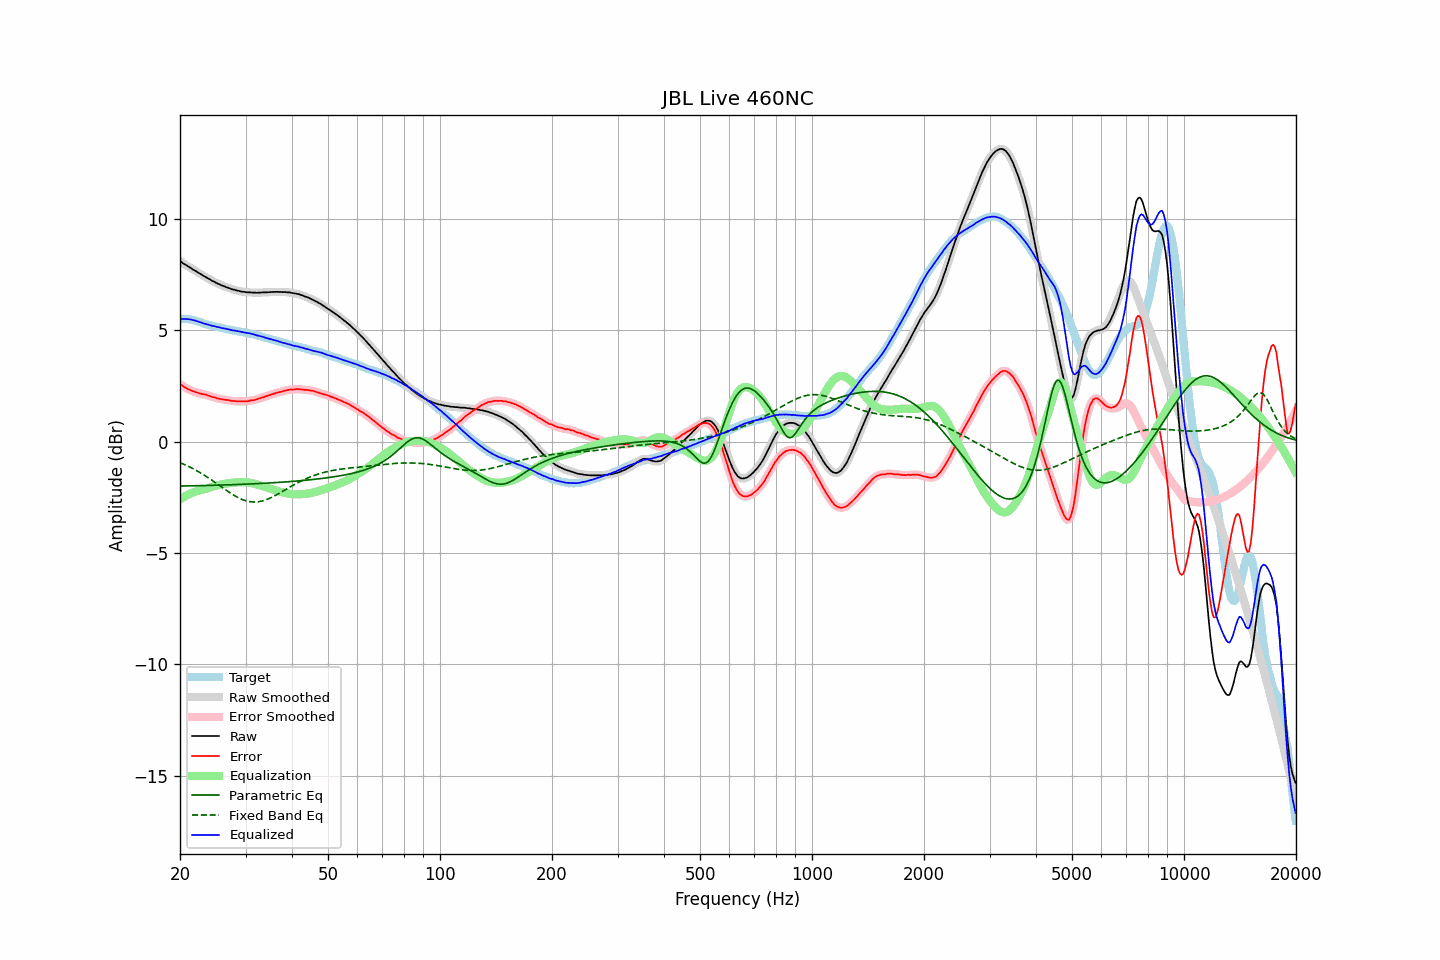

The file beside this chart, header and first rows:
frequency, raw, error, smoothed, error_smoothed, equalization, parametric_eq, fixed_band_eq, equalized_raw, equalized_smoothed, target
20.00, 8.11, 2.59, 8.11, 2.60, -2.59, -1.99, -0.94, 5.52, 5.52, 5.52
20.20, 8.07, 2.55, 8.06, 2.54, -2.54, -1.99, -0.97, 5.53, 5.52, 5.52
20.40, 8.01, 2.49, 8.02, 2.50, -2.50, -1.99, -1.00, 5.51, 5.52, 5.52
20.61, 7.97, 2.45, 7.97, 2.45, -2.45, -1.98, -1.03, 5.52, 5.52, 5.52
20.81, 7.93, 2.41, 7.93, 2.41, -2.41, -1.98, -1.06, 5.52, 5.51, 5.52
21.02, 7.88, 2.36, 7.88, 2.37, -2.37, -1.98, -1.10, 5.51, 5.51, 5.52
21.23, 7.84, 2.34, 7.84, 2.33, -2.34, -1.98, -1.13, 5.50, 5.50, 5.50
21.44, 7.79, 2.30, 7.79, 2.30, -2.30, -1.98, -1.17, 5.49, 5.49, 5.49
21.66, 7.74, 2.27, 7.74, 2.28, -2.27, -1.98, -1.20, 5.47, 5.47, 5.47
21.87, 7.70, 2.25, 7.70, 2.25, -2.25, -1.98, -1.24, 5.45, 5.45, 5.45
22.09, 7.66, 2.22, 7.66, 2.22, -2.22, -1.97, -1.28, 5.44, 5.43, 5.44
22.31, 7.61, 2.20, 7.61, 2.20, -2.20, -1.97, -1.32, 5.41, 5.41, 5.41
22.54, 7.57, 2.18, 7.57, 2.18, -2.18, -1.97, -1.36, 5.39, 5.39, 5.39
22.76, 7.53, 2.16, 7.53, 2.16, -2.17, -1.97, -1.41, 5.36, 5.36, 5.37
22.99, 7.48, 2.14, 7.48, 2.15, -2.15, -1.97, -1.45, 5.33, 5.34, 5.34
23.22, 7.44, 2.13, 7.44, 2.13, -2.13, -1.97, -1.49, 5.31, 5.31, 5.31
23.45, 7.40, 2.12, 7.40, 2.12, -2.11, -1.96, -1.54, 5.29, 5.29, 5.28
23.69, 7.36, 2.09, 7.36, 2.10, -2.09, -1.96, -1.59, 5.27, 5.27, 5.27
23.92, 7.32, 2.07, 7.32, 2.07, -2.07, -1.96, -1.63, 5.25, 5.25, 5.25
24.16, 7.28, 2.04, 7.28, 2.04, -2.05, -1.96, -1.68, 5.23, 5.23, 5.24
24.40, 7.23, 2.01, 7.24, 2.02, -2.02, -1.96, -1.73, 5.21, 5.21, 5.22
24.65, 7.20, 2.00, 7.20, 2.00, -2.00, -1.95, -1.78, 5.20, 5.20, 5.20
24.89, 7.16, 1.98, 7.16, 1.98, -1.98, -1.95, -1.83, 5.18, 5.18, 5.18
25.14, 7.12, 1.95, 7.12, 1.96, -1.96, -1.95, -1.88, 5.16, 5.17, 5.17
25.39, 7.09, 1.94, 7.09, 1.94, -1.94, -1.95, -1.93, 5.15, 5.15, 5.15
25.65, 7.06, 1.92, 7.06, 1.92, -1.93, -1.94, -1.98, 5.13, 5.13, 5.14
25.91, 7.02, 1.91, 7.03, 1.91, -1.91, -1.94, -2.03, 5.11, 5.11, 5.11
26.16, 7.00, 1.90, 7.00, 1.90, -1.90, -1.94, -2.09, 5.10, 5.10, 5.10
26.43, 6.97, 1.88, 6.97, 1.89, -1.89, -1.94, -2.14, 5.08, 5.08, 5.09
26.69, 6.94, 1.88, 6.94, 1.88, -1.87, -1.94, -2.19, 5.07, 5.07, 5.06
26.96, 6.92, 1.87, 6.92, 1.87, -1.86, -1.93, -2.24, 5.06, 5.05, 5.05
27.23, 6.89, 1.85, 6.89, 1.85, -1.85, -1.93, -2.28, 5.04, 5.03, 5.04
27.50, 6.86, 1.83, 6.87, 1.84, -1.84, -1.93, -2.33, 5.02, 5.02, 5.03
27.77, 6.84, 1.83, 6.84, 1.83, -1.84, -1.93, -2.38, 5.00, 5.00, 5.01
28.05, 6.83, 1.83, 6.82, 1.83, -1.83, -1.92, -2.42, 5.00, 4.99, 5.00
28.33, 6.80, 1.82, 6.81, 1.83, -1.82, -1.92, -2.46, 4.98, 4.98, 4.98
28.62, 6.79, 1.82, 6.79, 1.82, -1.82, -1.92, -2.50, 4.97, 4.97, 4.97
28.90, 6.77, 1.82, 6.77, 1.82, -1.82, -1.91, -2.54, 4.95, 4.95, 4.95
29.19, 6.75, 1.82, 6.75, 1.82, -1.81, -1.91, -2.57, 4.94, 4.94, 4.93
29.48, 6.74, 1.81, 6.74, 1.81, -1.82, -1.91, -2.60, 4.92, 4.92, 4.93
29.78, 6.73, 1.81, 6.73, 1.81, -1.82, -1.91, -2.63, 4.91, 4.91, 4.92
30.08, 6.72, 1.81, 6.72, 1.81, -1.82, -1.90, -2.65, 4.90, 4.90, 4.91
30.38, 6.71, 1.82, 6.71, 1.82, -1.83, -1.90, -2.67, 4.88, 4.89, 4.89
30.68, 6.71, 1.83, 6.71, 1.84, -1.84, -1.90, -2.68, 4.87, 4.87, 4.88
30.99, 6.71, 1.86, 6.71, 1.85, -1.85, -1.89, -2.70, 4.86, 4.86, 4.85
31.30, 6.70, 1.86, 6.70, 1.86, -1.86, -1.89, -2.70, 4.84, 4.84, 4.84
31.61, 6.70, 1.87, 6.70, 1.88, -1.88, -1.89, -2.71, 4.82, 4.82, 4.83
31.93, 6.70, 1.89, 6.70, 1.89, -1.90, -1.88, -2.70, 4.80, 4.80, 4.81
32.24, 6.69, 1.91, 6.70, 1.91, -1.92, -1.88, -2.70, 4.77, 4.78, 4.78
32.57, 6.70, 1.94, 6.70, 1.94, -1.94, -1.87, -2.69, 4.76, 4.76, 4.76
32.89, 6.70, 1.95, 6.70, 1.96, -1.96, -1.87, -2.68, 4.74, 4.74, 4.75
33.22, 6.71, 1.99, 6.71, 1.98, -1.98, -1.87, -2.66, 4.73, 4.73, 4.72
33.55, 6.71, 2.00, 6.71, 2.01, -2.01, -1.86, -2.64, 4.70, 4.70, 4.71
33.89, 6.71, 2.03, 6.71, 2.03, -2.03, -1.86, -2.62, 4.68, 4.68, 4.68
34.23, 6.71, 2.05, 6.71, 2.05, -2.06, -1.86, -2.59, 4.65, 4.66, 4.66
34.57, 6.72, 2.08, 6.72, 2.08, -2.08, -1.85, -2.56, 4.64, 4.64, 4.64
34.92, 6.72, 2.10, 6.72, 2.11, -2.11, -1.85, -2.53, 4.62, 4.62, 4.62
35.27, 6.73, 2.13, 6.73, 2.13, -2.13, -1.84, -2.50, 4.60, 4.60, 4.60
35.62, 6.73, 2.15, 6.73, 2.15, -2.15, -1.84, -2.46, 4.58, 4.58, 4.58
35.97, 6.73, 2.17, 6.73, 2.18, -2.17, -1.83, -2.42, 4.56, 4.56, 4.56
... 635 more rows
